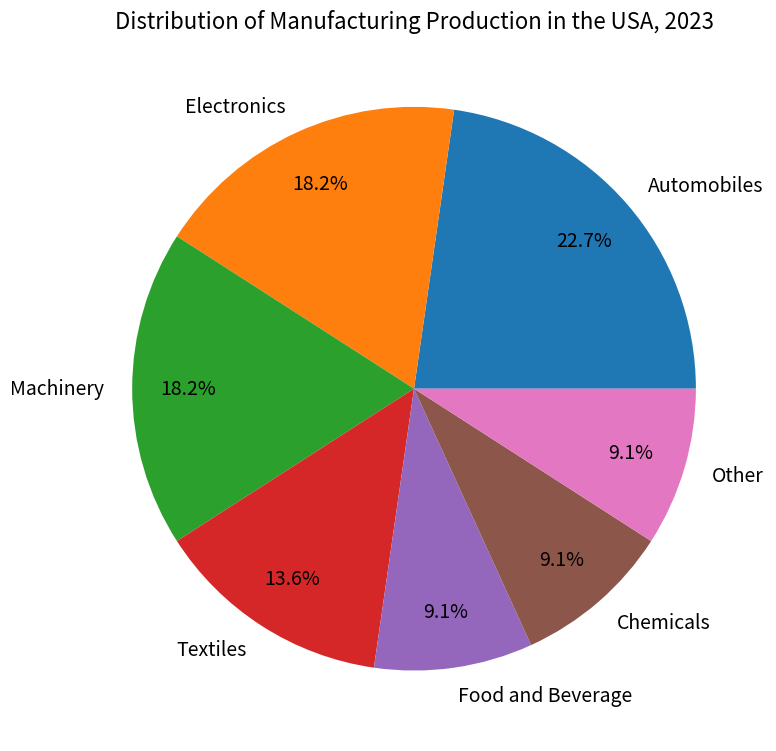

This chart was generated by the following Python code: (Note: this script raises an exception after producing the figure.)


import matplotlib.pyplot as plt

# Create figure 
fig = plt.figure(figsize=(8,8))
ax = fig.add_subplot()

# Pie chart
products = ["Automobiles", "Electronics", "Machinery", "Textiles", "Food and Beverage", "Chemicals", "Other"]
percentages = [25, 20, 20, 15, 10, 10, 10]

ax.pie(percentages, labels=products, autopct='%1.1f%%', pctdistance=0.8, textprops={'fontsize': 14})
ax.set_title("Distribution of Manufacturing Production in the USA, 2023", fontsize=16)

# Tight layout and save
plt.tight_layout()
plt.savefig("pie chart/png/10.png")

# Clear the current image state
plt.clf()
